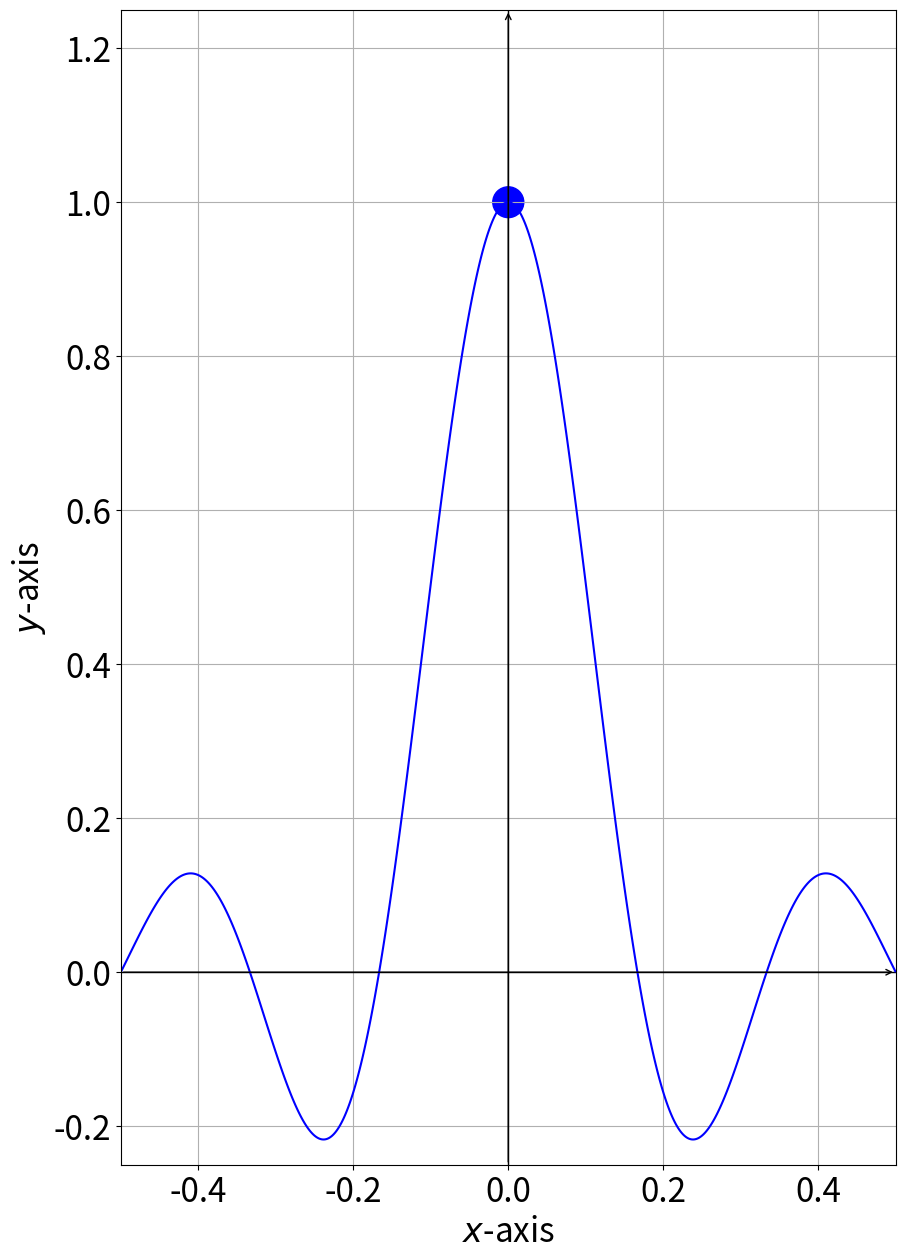

The matplotlib source for this figure:
import numpy as np
import matplotlib.pyplot as plt
import math

def func(x, y):
    return y - np.sin(6 * math.pi * x) / (6 * math.pi * x)

color_pool = ["blue", "olive", "blue", "blue", "lime", "slategrey", "hotpink"]

def plot_implicit_functions(functions, title, contours, labels, x_interval, y_interval, graph_name, font_size, delicacy=int(1e3)):
    colors = color_pool[:len(contours)]
    # See https://matplotlib.org/stable/gallery/color/named_colors.html

    def make_grid(alpha, beta):
        try:
            return np.meshgrid(alpha, beta)
        except np.core._exceptions._ArrayMemoryError:
            alpha_midpoint = (alpha[0] + alpha[1]) / 2
            beta_midpoint = (beta[0] + beta[1]) / 2
            grid_a = make_grid((alpha[0], alpha_midpoint), (beta[0], beta_midpoint))
            grid_b = make_grid((alpha_midpoint, alpha[1]), (beta[0], beta_midpoint))
            grid_c = make_grid((alpha_midpoint, alpha[1]), (beta_midpoint, beta[1]))
            grid_d = make_grid((alpha[0], alpha_midpoint), (beta_midpoint, beta[1]))
            return grid_a[0]+grid_b[0]+grid_c[0]+grid_d[0], grid_a[1]+grid_b[1]+grid_c[1]+grid_d[1]
        
    ratio = (y_interval[1] - y_interval[0]) / (x_interval[1] - x_interval[0])
    if ratio > 1:
        plt.figure(figsize=(10, 10 * ratio))
    else:
        plt.figure(figsize=(10 / ratio, 10))
    x = np.linspace(x_interval[0], x_interval[1], delicacy)
    y = np.linspace(y_interval[0], y_interval[1], delicacy)
    X, Y = make_grid(x, y)

    # Draw axes
    plt.axhline(0, color='black', linewidth=1)
    plt.axvline(0, color='black', linewidth=1)

    # Draw arrows on the axes
    plt.annotate('', xy=(x_interval[1], 0), xytext=(x_interval[0], 0),
                 arrowprops=dict(arrowstyle="->", color='black'))
    plt.annotate('', xy=(0, y_interval[1]), xytext=(0, y_interval[0]),
                 arrowprops=dict(arrowstyle="->", color='black'))

    for function, contour, color, label in zip(functions, contours, colors, labels):
        Z = function(X, Y)
        plt.contour(X, Y, Z, levels=[contour], colors=color)
        plt.plot([], [], color=color, label=label)
    
    circle = plt.Circle((0, 1), 0.02, color="blue", fill=True)  # Adjust the radius and color as needed
    plt.gca().add_patch(circle)

    plt.xlabel('$x$-axis', fontsize=font_size)
    plt.ylabel('$y$-axis', fontsize=font_size)
    plt.xticks(fontsize=font_size)
    plt.yticks(fontsize=font_size)
    plt.title(title, fontsize=font_size)
    plt.grid(True)
    # plt.legend(fontsize=font_size)
    plt.savefig(f"{graph_name}.png", transparent=True)


plot_implicit_functions([func], "", [0], [""], (-0.5, 0.5), (-0.25, 1.25), "defined_or_not_1", 24)